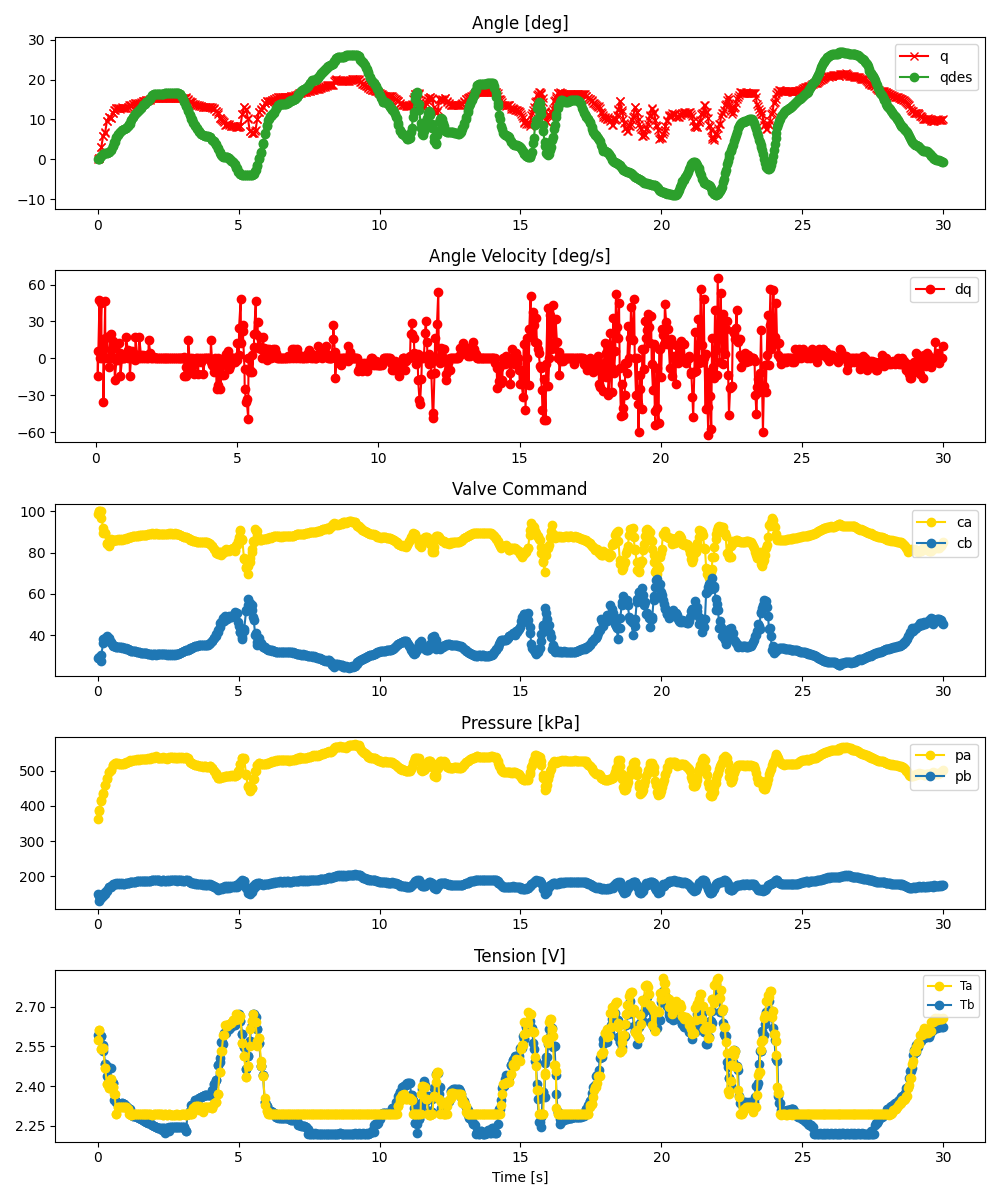

The data file committed next to this chart (first rows):
ms, valve_a_pct, valve_b_pct, q_des, pid_u, adc0_raw, adc0_volt, adc0_kpa, adc1_raw, adc1_volt, adc1_kpa, tension_0x2B, tension_0x2A, enc_deg
0, 98.78, 28.76, 0.0, , 2796, 3.414, 363.3, 1631, 1.991, 151, 2.595, 2.574, 0.0
61, 100.0, 29.46, 0.1509, , 2923, 3.569, 386.4, 1590, 1.941, 143.5, 2.589, 2.612, 0.3516
67, 100.0, 28.82, 0.1882, , 2938, 3.587, 389.2, 1517, 1.852, 130.2, 2.58, 2.612, 0.2637
128, 100.0, 27.27, 0.8284, , 3071, 3.75, 413.4, 1607, 1.962, 146.6, 2.589, 2.539, 3.164
134, 96.82, 30.56, 0.8823, , 3086, 3.768, 416.1, 1554, 1.897, 136.9, 2.589, 2.539, 3.164
195, 92.1, 36.23, 1.283, , 3188, 3.893, 434.7, 1627, 1.987, 150.2, 2.531, 2.544, 5.889
200, 89.38, 38.02, 1.32, , 3205, 3.913, 437.8, 1594, 1.946, 144.2, 2.556, 2.544, 5.889
262, 89.31, 37.95, 1.571, , 3317, 4.05, 458.2, 1652, 2.017, 154.8, 2.484, 2.469, 6.855
267, 89.55, 38.44, 1.584, , 3325, 4.06, 459.7, 1630, 1.99, 150.8, 2.484, 2.469, 6.68
329, 84.43, 37.72, 1.67, , 3423, 4.179, 477.5, 1681, 2.053, 160.1, 2.477, 2.406, 9.58
334, 84.17, 39.37, 1.672, , 3431, 4.189, 479, 1677, 2.048, 159.4, 2.438, 2.406, 9.58
395, 83.18, 38.61, 1.91, , 3519, 4.297, 495, 1728, 2.11, 168.7, 2.423, 2.393, 10.63
400, 83.53, 38.08, 1.936, , 3527, 4.306, 496.5, 1730, 2.112, 169, 2.423, 2.393, 10.72
462, 85.94, 36.44, 2.353, , 3558, 4.344, 502.1, 1741, 2.126, 171, 2.468, 2.425, 10.28
467, 86.55, 36.79, 2.386, , 3564, 4.352, 503.2, 1737, 2.121, 170.3, 2.413, 2.425, 10.28
529, 85.77, 35.24, 3.272, , 3632, 4.435, 515.6, 1770, 2.161, 176.3, 2.413, 2.396, 11.51
534, 86.1, 34.73, 3.35, , 3637, 4.441, 516.5, 1775, 2.167, 177.2, 2.413, 2.396, 11.51
596, 86.25, 34.88, 4.326, , 3657, 4.465, 520.2, 1780, 2.173, 178.1, 2.349, 2.37, 12.39
600, 86.13, 34.53, 4.403, , 3665, 4.475, 521.6, 1785, 2.179, 179, 2.349, 2.37, 12.39
662, 86.25, 34.38, 5.473, , 3670, 4.481, 522.6, 1788, 2.183, 179.6, 2.341, 2.295, 12.92
667, 86.16, 34.25, 5.545, , 3664, 4.474, 521.5, 1786, 2.181, 179.2, 2.341, 2.295, 12.83
729, 86.22, 34.23, 6.196, , 3656, 4.464, 520, 1786, 2.181, 179.2, 2.335, 2.32, 12.74
735, 86.42, 34.06, 6.257, , 3669, 4.48, 522.4, 1789, 2.184, 179.8, 2.335, 2.32, 12.74
794, 86.39, 34.08, 6.811, , 3654, 4.462, 519.6, 1784, 2.178, 178.9, 2.333, 2.321, 12.66
801, 86.27, 34.21, 6.864, , 3653, 4.46, 519.5, 1789, 2.184, 179.8, 2.333, 2.321, 12.74
861, 86.35, 34.15, 7.269, , 3658, 4.466, 520.4, 1789, 2.184, 179.8, 2.335, 2.32, 13.01
867, 86.38, 33.98, 7.301, , 3656, 4.464, 520, 1784, 2.178, 178.9, 2.335, 2.32, 12.92
928, 86.69, 33.77, 7.547, , 3656, 4.464, 520, 1774, 2.166, 177, 2.332, 2.32, 12.92
934, 86.53, 33.85, 7.563, , 3659, 4.468, 520.5, 1786, 2.181, 179.2, 2.332, 2.32, 12.92
995, 86.73, 33.64, 7.885, , 3663, 4.473, 521.3, 1790, 2.186, 179.9, 2.326, 2.319, 12.92
1000, 86.95, 33.37, 7.911, , 3683, 4.497, 524.9, 1797, 2.194, 181.2, 2.326, 2.319, 12.92
1062, 87.14, 33.27, 8.317, , 3675, 4.487, 523.5, 1792, 2.188, 180.3, 2.317, 2.314, 13.01
1067, 87.06, 33.29, 8.36, , 3678, 4.491, 524, 1798, 2.195, 181.4, 2.317, 2.314, 13.1
1129, 87.49, 32.96, 8.931, , 3694, 4.51, 526.9, 1800, 2.198, 181.8, 2.312, 2.293, 13.54
1134, 87.52, 32.62, 8.975, , 3708, 4.527, 529.5, 1805, 2.204, 182.7, 2.312, 2.295, 13.54
1195, 87.67, 32.55, 9.781, , 3700, 4.518, 528, 1804, 2.203, 182.5, 2.297, 2.292, 13.54
1201, 87.7, 32.47, 9.851, , 3700, 4.518, 528, 1804, 2.203, 182.5, 2.297, 2.292, 13.45
1262, 88.01, 32.4, 10.59, , 3711, 4.531, 530, 1807, 2.206, 183, 2.288, 2.293, 13.8
1267, 87.88, 32.3, 10.65, , 3710, 4.53, 529.8, 1809, 2.209, 183.4, 2.288, 2.294, 13.8
1328, 88.01, 32.3, 11.29, , 3709, 4.529, 529.7, 1808, 2.208, 183.2, 2.285, 2.293, 14.06
1334, 87.97, 32.11, 11.35, , 3720, 4.542, 531.7, 1817, 2.219, 184.9, 2.285, 2.293, 14.06
1395, 87.99, 32.02, 11.83, , 3717, 4.538, 531.1, 1824, 2.227, 186.1, 2.281, 2.293, 13.97
1400, 88.19, 31.9, 11.87, , 3731, 4.556, 533.7, 1827, 2.231, 186.7, 2.281, 2.294, 14.06
1462, 88.3, 31.83, 12.28, , 3723, 4.546, 532.2, 1824, 2.227, 186.1, 2.28, 2.292, 14.24
1467, 88.29, 31.74, 12.31, , 3720, 4.542, 531.7, 1820, 2.222, 185.4, 2.28, 2.292, 14.24
1529, 88.49, 31.55, 12.89, , 3726, 4.549, 532.8, 1823, 2.226, 186, 2.274, 2.293, 14.24
1534, 88.48, 31.58, 12.93, , 3730, 4.554, 533.5, 1827, 2.231, 186.7, 2.274, 2.293, 14.33
1595, 88.6, 31.5, 13.51, , 3731, 4.556, 533.7, 1825, 2.228, 186.3, 2.271, 2.292, 14.5
1601, 88.52, 31.45, 13.54, , 3731, 4.556, 533.7, 1827, 2.231, 186.7, 2.271, 2.292, 14.5
1662, 88.52, 31.55, 13.95, , 3727, 4.551, 532.9, 1829, 2.233, 187.1, 2.266, 2.293, 14.68
1667, 88.57, 31.41, 13.98, , 3730, 4.554, 533.5, 1827, 2.231, 186.7, 2.266, 2.293, 14.68
1728, 88.74, 31.27, 14.3, , 3732, 4.557, 533.8, 1826, 2.23, 186.5, 2.265, 2.292, 14.77
1734, 88.71, 31.26, 14.33, , 3729, 4.553, 533.3, 1825, 2.228, 186.3, 2.265, 2.292, 14.77
1795, 88.96, 31.09, 14.65, , 3732, 4.557, 533.8, 1825, 2.228, 186.3, 2.26, 2.293, 14.94
1801, 88.98, 30.95, 14.68, , 3737, 4.563, 534.8, 1827, 2.231, 186.7, 2.26, 2.293, 14.94
1861, 89.21, 30.69, 15.24, , 3740, 4.567, 535.3, 1828, 2.232, 186.9, 2.26, 2.292, 14.94
1867, 89.1, 30.84, 15.31, , 3734, 4.559, 534.2, 1829, 2.233, 187.1, 2.26, 2.292, 15.03
1928, 89.26, 30.75, 15.94, , 3749, 4.578, 536.9, 1834, 2.239, 188, 2.254, 2.292, 15.29
1934, 89.32, 30.49, 16, , 3764, 4.596, 539.7, 1840, 2.247, 189.1, 2.254, 2.292, 15.29
1995, 89.24, 30.68, 16.41, , 3754, 4.584, 537.9, 1835, 2.241, 188.2, 2.247, 2.292, 15.38
... 840 more rows
